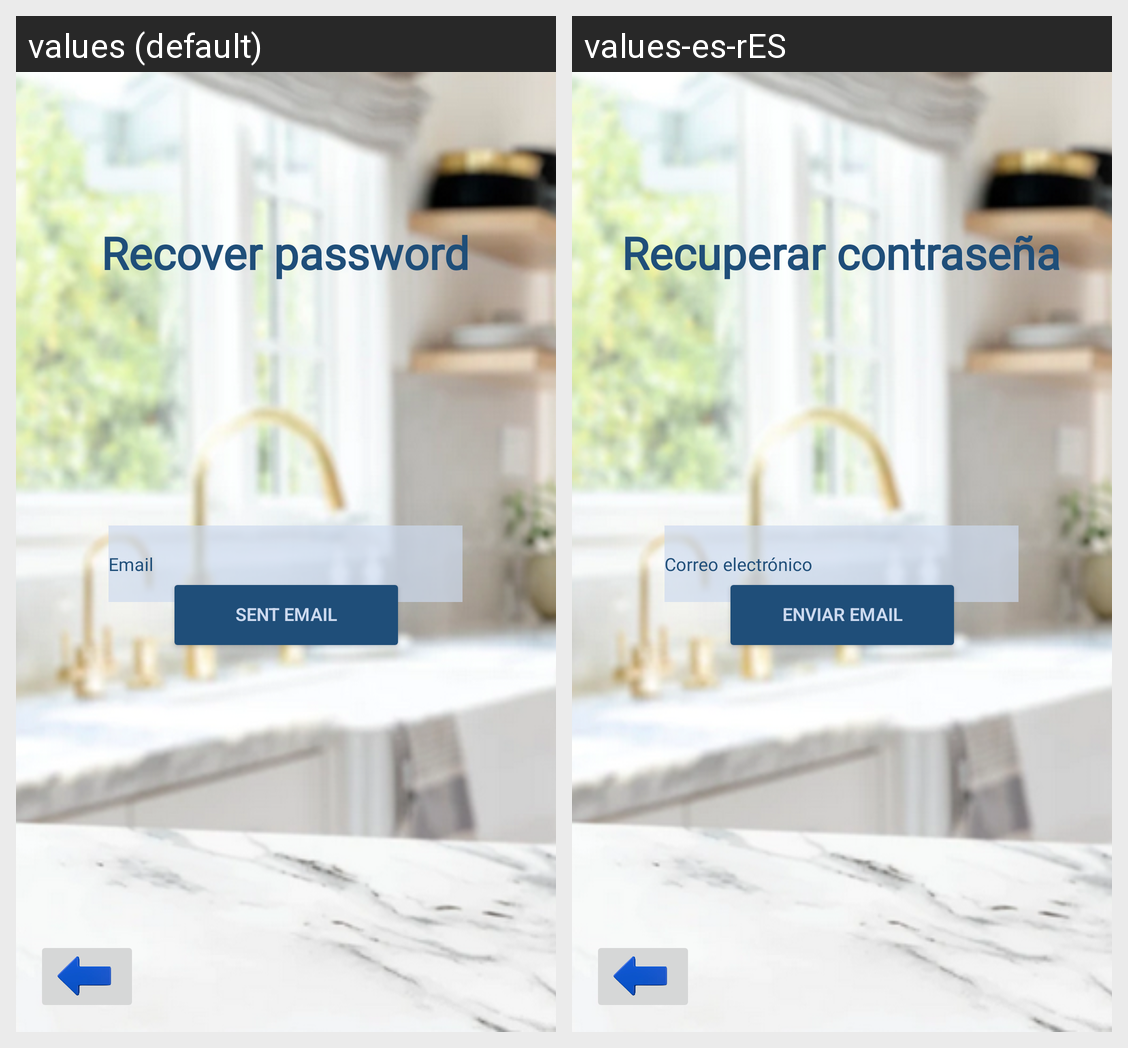

Here is an Android app screen in its default locale and in the app's own translations. Write out the translated-string differences for the strings that appear on this screen.
Android screen res/layout/activity_olvidado_contrasena.xml rendered under 2 locales, left to right: values (default), values-es-rES. Device: Nexus 5 (rendered at 1080×1920; each locale shown at half size, 540×960, under a caption strip naming it); theme Theme.Wimk.
Strings drawn on this screen, with the default value and each locale's value (text and hints the layout hard-codes, and strings that could not be matched under every locale, appear in the picture but are not listed):

Enviar_email
  values: Sent email
  values-es-rES: Enviar email

Recuperar_contrasena
  values: Recover password
  values-es-rES: Recuperar contraseña

email
  values: Email
  values-es-rES: Correo electrónico
